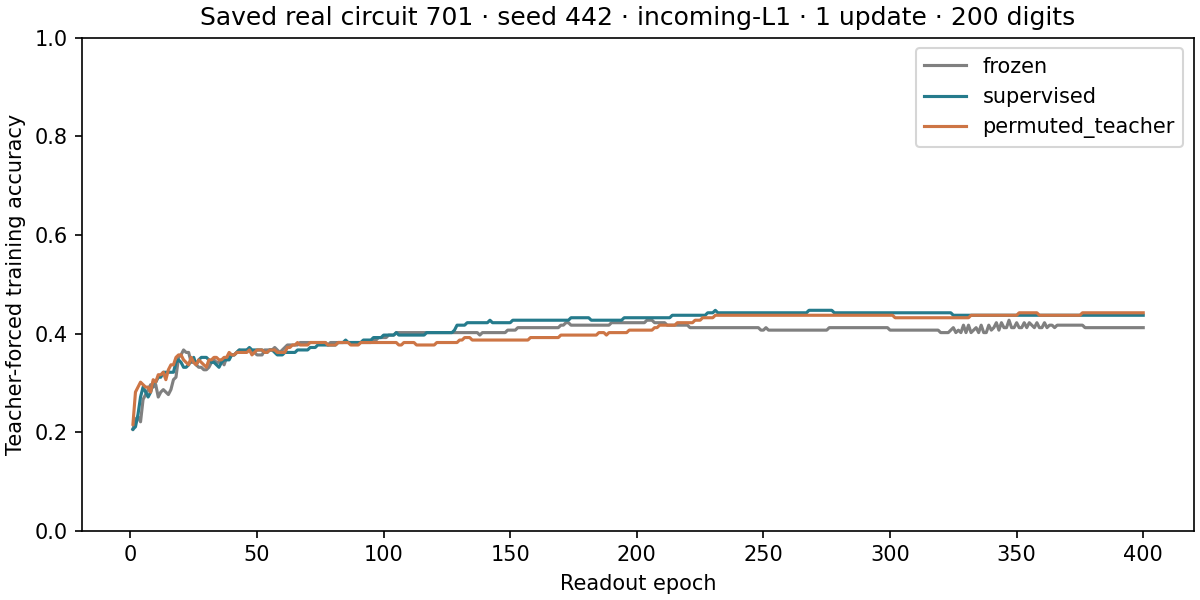

The data file committed next to this chart (first rows):
model, condition, epoch, accuracy, cross_entropy
fly, frozen, 1, 0.206, 2.167
fly, frozen, 2, 0.2261, 2.101
fly, frozen, 3, 0.2312, 2.056
fly, frozen, 4, 0.2211, 2.029
fly, frozen, 5, 0.2663, 2.009
fly, frozen, 6, 0.2764, 1.989
fly, frozen, 7, 0.2864, 1.971
fly, frozen, 8, 0.2965, 1.955
fly, frozen, 9, 0.2915, 1.944
fly, frozen, 10, 0.2965, 1.934
fly, frozen, 11, 0.2714, 1.923
fly, frozen, 12, 0.2814, 1.913
fly, frozen, 13, 0.2864, 1.904
fly, frozen, 14, 0.2814, 1.897
fly, frozen, 15, 0.2764, 1.889
fly, frozen, 16, 0.2864, 1.881
fly, frozen, 17, 0.3065, 1.875
fly, frozen, 18, 0.3116, 1.869
fly, frozen, 19, 0.3518, 1.864
fly, frozen, 20, 0.3568, 1.859
fly, frozen, 21, 0.3668, 1.854
fly, frozen, 22, 0.3618, 1.85
fly, frozen, 23, 0.3618, 1.846
fly, frozen, 24, 0.3417, 1.842
fly, frozen, 25, 0.3417, 1.838
fly, frozen, 26, 0.3367, 1.835
fly, frozen, 27, 0.3317, 1.831
fly, frozen, 28, 0.3317, 1.828
fly, frozen, 29, 0.3266, 1.825
fly, frozen, 30, 0.3266, 1.822
fly, frozen, 31, 0.3317, 1.819
fly, frozen, 32, 0.3417, 1.816
fly, frozen, 33, 0.3467, 1.814
fly, frozen, 34, 0.3417, 1.811
fly, frozen, 35, 0.3417, 1.809
fly, frozen, 36, 0.3467, 1.807
fly, frozen, 37, 0.3367, 1.804
fly, frozen, 38, 0.3518, 1.802
fly, frozen, 39, 0.3518, 1.8
fly, frozen, 40, 0.3568, 1.797
fly, frozen, 41, 0.3568, 1.796
fly, frozen, 42, 0.3618, 1.794
fly, frozen, 43, 0.3668, 1.792
fly, frozen, 44, 0.3618, 1.79
fly, frozen, 45, 0.3618, 1.788
fly, frozen, 46, 0.3668, 1.786
fly, frozen, 47, 0.3668, 1.785
fly, frozen, 48, 0.3618, 1.783
fly, frozen, 49, 0.3618, 1.781
fly, frozen, 50, 0.3568, 1.78
fly, frozen, 51, 0.3568, 1.778
fly, frozen, 52, 0.3568, 1.777
fly, frozen, 53, 0.3668, 1.775
fly, frozen, 54, 0.3668, 1.774
fly, frozen, 55, 0.3668, 1.772
fly, frozen, 56, 0.3668, 1.771
fly, frozen, 57, 0.3719, 1.769
fly, frozen, 58, 0.3668, 1.768
fly, frozen, 59, 0.3618, 1.767
fly, frozen, 60, 0.3668, 1.765
... 3,540 more rows
